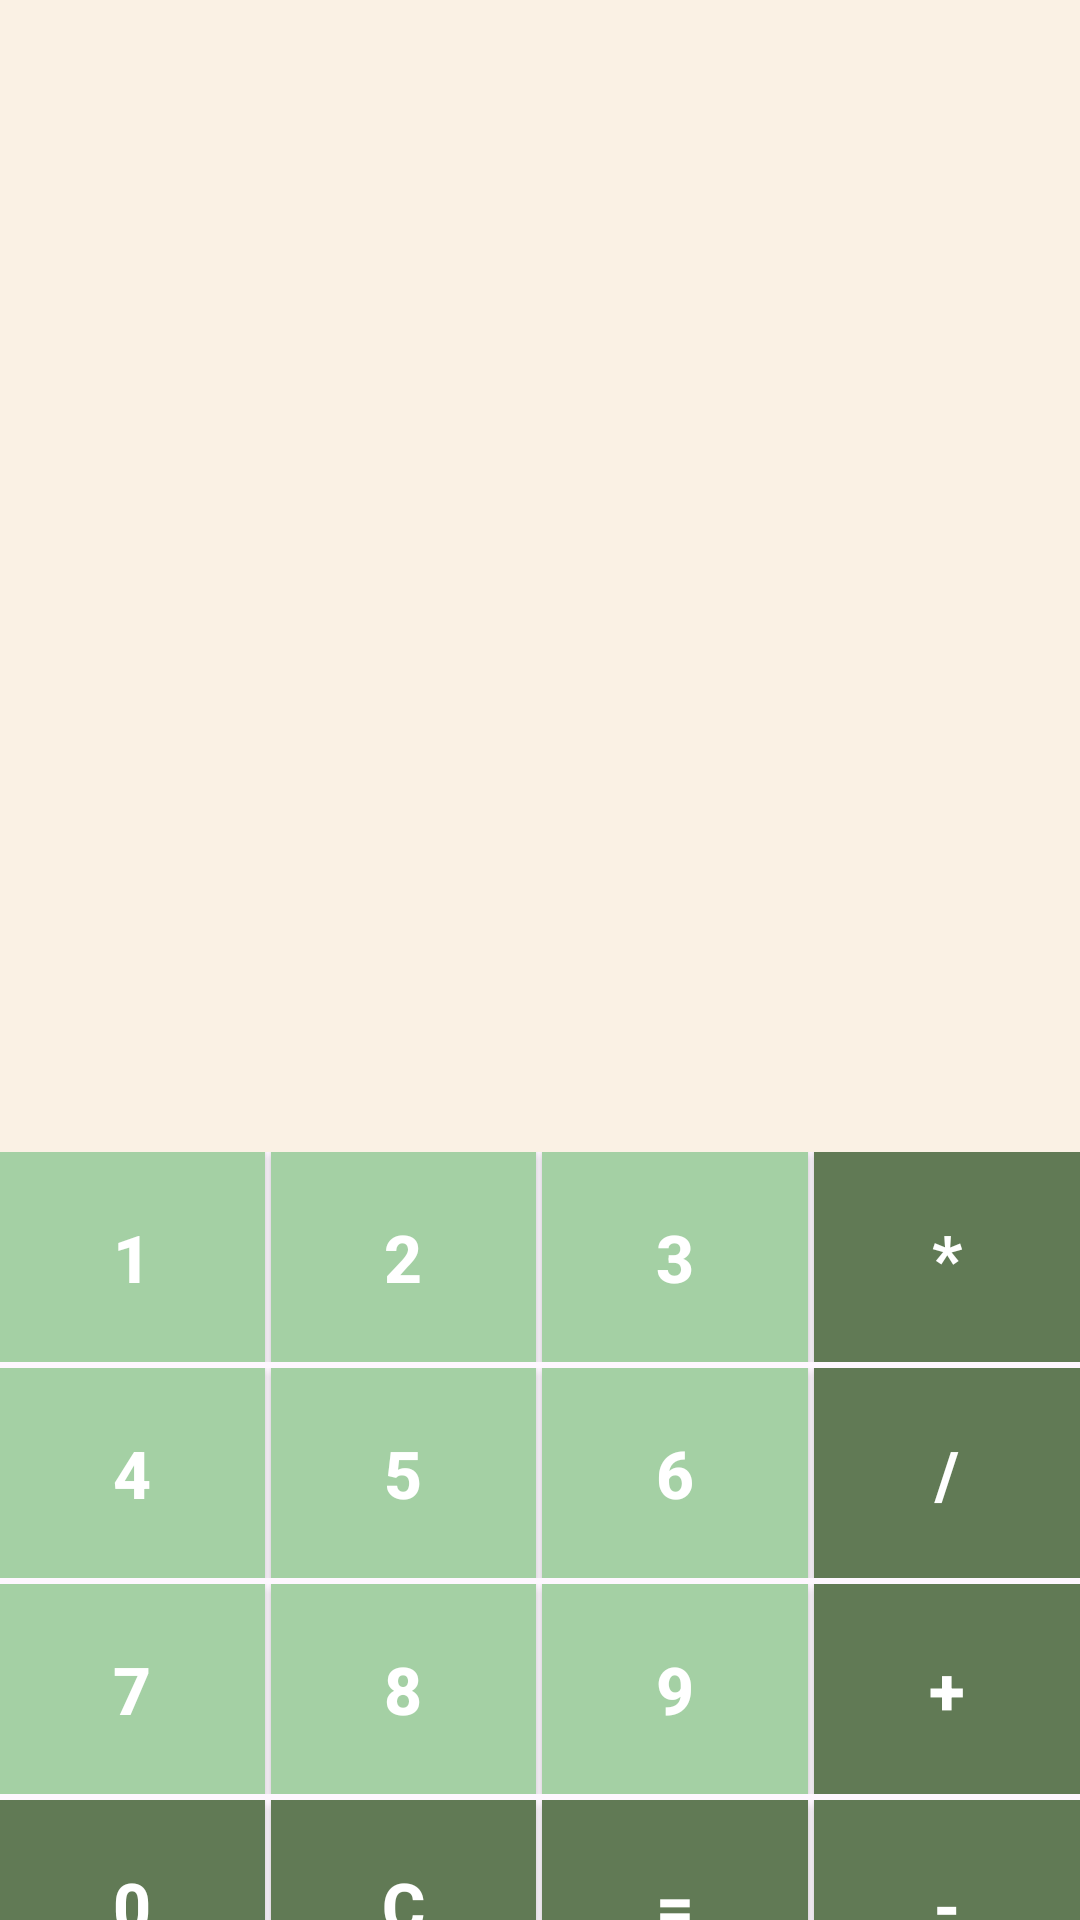

Write the Android layout XML for this screen, with the resource values it uses.
<!-- AndroidManifest.xml: application theme Theme.MyApplication -->
<!-- res/layout/activity_calculator.xml -->
<?xml version="1.0" encoding="utf-8"?>
<LinearLayout android:layout_width="match_parent"
    android:layout_height="match_parent"
    android:orientation="vertical"
    xmlns:android="http://schemas.android.com/apk/res/android" >

    <LinearLayout
        android:layout_width="match_parent"
        android:layout_height="0dp"
        android:background="#FAF1E4"
        android:layout_weight="0.6">
        <LinearLayout
            android:layout_width="match_parent"
            android:layout_height="match_parent"

           android:gravity="bottom">
            <TextView
                android:id="@+id/txt"
                android:layout_width="match_parent"
                android:textSize="55dp"
                android:layout_margin="5dp"
                android:layout_height="wrap_content"></TextView>


        </LinearLayout>

    </LinearLayout>
    <LinearLayout
        android:layout_width="match_parent"
        android:layout_height="0dp"
        android:orientation="vertical"
        android:layout_weight="0.4">
        <LinearLayout
            android:layout_width="match_parent"
            android:layout_height="70dp"
            android:orientation="horizontal"
            >
        <androidx.appcompat.widget.AppCompatButton
            android:id="@+id/one"
            android:layout_width="0dp"
            android:layout_height="match_parent"
            android:text="1"
            android:textColor="@color/white"
            android:background="#A4D0A4"
           android:textStyle="bold"
            android:textSize="22dp"
            android:layout_weight="0.25">
        </androidx.appcompat.widget.AppCompatButton>
            <androidx.appcompat.widget.AppCompatButton
                android:id="@+id/two"
                android:layout_width="0dp"
                android:layout_height="match_parent"
                android:textStyle="bold"
                android:background="#A4D0A4"
                android:textSize="22dp"
                android:layout_marginLeft="2dp"
                android:text="2"
                android:textColor="@color/white"
                android:layout_weight="0.25">
            </androidx.appcompat.widget.AppCompatButton>
            <androidx.appcompat.widget.AppCompatButton
                android:id="@+id/three"
                android:layout_width="0dp"
                android:layout_height="match_parent"
                android:textStyle="bold"
                android:layout_marginLeft="2dp"
                android:text="3"
                android:textSize="22dp"
                android:textColor="@color/white"
                android:background="#A4D0A4"
                android:layout_weight="0.25"></androidx.appcompat.widget.AppCompatButton>
            <androidx.appcompat.widget.AppCompatButton
                android:id="@+id/cross"
                android:layout_width="0dp"
                android:layout_height="match_parent"
                android:text="*"
                android:textSize="22dp"
                android:layout_marginLeft="2dp"
                android:textColor="@color/white"
                android:textStyle="bold"
                android:background="#617A55"
                android:layout_weight="0.25">

            </androidx.appcompat.widget.AppCompatButton>

        </LinearLayout>
        <LinearLayout
            android:layout_width="match_parent"
            android:layout_height="70dp"
            android:layout_marginTop="2dp"
            android:orientation="horizontal"
            >
            <androidx.appcompat.widget.AppCompatButton
                android:id="@+id/four"
                android:layout_width="0dp"
                android:layout_height="match_parent"
                android:text="4"
                android:textSize="22dp"
                android:background="#A4D0A4"
                android:textStyle="bold"
                android:textColor="@color/white"
                android:layout_weight="0.25"></androidx.appcompat.widget.AppCompatButton>
            <androidx.appcompat.widget.AppCompatButton
                android:id="@+id/five"
                android:layout_width="0dp"
                android:layout_height="match_parent"
                android:text="5"
                android:textColor="@color/white"
                android:textSize="22dp"

                android:background="#A4D0A4"
                android:layout_marginLeft="2dp"
                android:textStyle="bold"
                android:layout_weight="0.25"></androidx.appcompat.widget.AppCompatButton>
            <androidx.appcompat.widget.AppCompatButton
                android:id="@+id/six"
                android:layout_width="0dp"
                android:layout_height="match_parent"
                android:text="6"
                android:layout_marginLeft="2dp"
                android:textColor="@color/white"
                android:textSize="22dp"
                android:background="#A4D0A4"
                android:textStyle="bold"
                android:layout_weight="0.25"></androidx.appcompat.widget.AppCompatButton>
            <androidx.appcompat.widget.AppCompatButton
                android:id="@+id/division"
                android:layout_width="0dp"
                android:layout_height="match_parent"
                android:text="/"
                android:textColor="@color/white"
                android:textSize="22dp"
                android:layout_marginLeft="2dp"
                android:textStyle="bold"
                android:background="#617A55"
                android:layout_weight="0.25"></androidx.appcompat.widget.AppCompatButton>
        </LinearLayout>
        <LinearLayout
            android:layout_width="match_parent"
            android:layout_height="70dp"
            android:layout_marginTop="2dp"
            android:orientation="horizontal"
            >
            <androidx.appcompat.widget.AppCompatButton
                android:id="@+id/seven"
                android:layout_width="0dp"
                android:layout_height="match_parent"
                android:text="7"
                android:background="#A4D0A4"
                android:textSize="22dp"
                android:textStyle="bold"
                android:textColor="@color/white"
                android:layout_weight="0.25">
            </androidx.appcompat.widget.AppCompatButton>
            <androidx.appcompat.widget.AppCompatButton
                android:id="@+id/eight"
                android:layout_width="0dp"
                android:layout_height="match_parent"
                android:text="8"
                android:textColor="@color/white"
                android:textSize="22dp"
                android:layout_marginLeft="2dp"
                android:background="#A4D0A4"
                android:textStyle="bold"
                android:layout_weight="0.25"></androidx.appcompat.widget.AppCompatButton>
            <androidx.appcompat.widget.AppCompatButton
                android:id="@+id/nine"
                android:layout_width="0dp"
                android:layout_height="match_parent"
                android:text="9"
                android:background="#A4D0A4"
                android:textSize="22dp"
                android:textColor="@color/white"
                android:layout_marginLeft="2dp"
                android:textStyle="bold"
                android:layout_weight="0.25"></androidx.appcompat.widget.AppCompatButton>
            <androidx.appcompat.widget.AppCompatButton
                android:id="@+id/plus"
                android:layout_width="0dp"
                android:layout_height="match_parent"
                android:text="+"
                android:textColor="@color/white"
                android:layout_marginLeft="2dp"
                android:textSize="22dp"
                android:textStyle="bold"
                android:background="#617A55"
                android:layout_weight="0.25"></androidx.appcompat.widget.AppCompatButton>


        </LinearLayout>
        <LinearLayout
            android:layout_width="match_parent"
            android:layout_height="70dp"
            android:layout_marginTop="2dp"

            android:orientation="horizontal"
            >
            <androidx.appcompat.widget.AppCompatButton
                android:id="@+id/zero"
                android:layout_width="0dp"
                android:layout_height="match_parent"

                android:text="0"
                android:background="#617A55"
                android:textColor="@color/white"
                android:textSize="22dp"
                android:textStyle="bold"
                android:layout_weight="0.25"></androidx.appcompat.widget.AppCompatButton>
            <androidx.appcompat.widget.AppCompatButton
                android:id="@+id/clear"
                android:layout_width="0dp"
                android:layout_height="match_parent"
                android:text="C"
                android:textColor="@color/white"
                android:layout_marginLeft="2dp"
                android:background="#617A55"
                android:textSize="22dp"
                android:textStyle="bold"
                android:layout_weight="0.25"></androidx.appcompat.widget.AppCompatButton>
            <androidx.appcompat.widget.AppCompatButton
                android:id="@+id/equal"
                android:layout_width="0dp"
                android:layout_height="match_parent"
                android:text="="
                android:textColor="@color/white"
                android:background="#617A55"
                android:layout_marginLeft="2dp"
                android:textStyle="bold"
                android:textSize="22dp"
                android:layout_weight="0.25"></androidx.appcompat.widget.AppCompatButton>
            <androidx.appcompat.widget.AppCompatButton
                android:id="@+id/minus"
                android:layout_width="0dp"
                android:layout_height="match_parent"
                android:text="-"
                android:textStyle="bold"
                android:layout_marginLeft="2dp"
                android:textColor="@color/white"
                android:textSize="22dp"
                android:background="#617A55"
                android:layout_weight="0.25"></androidx.appcompat.widget.AppCompatButton>


        </LinearLayout>


    </LinearLayout>




</LinearLayout>
<!-- resources referenced by this layout -->
<resources>
  <color name="white">#FFFFFFFF</color>
  <style name="Theme.MyApplication" parent="Base.Theme.MyApplication" />
  <style name="Base.Theme.MyApplication" parent="Theme.Material3.DayNight.NoActionBar">
          
          
      </style>
</resources>
